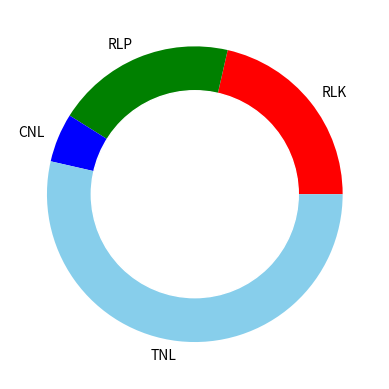

Reproduce this figure in Python.
import matplotlib.pyplot as plt
names = 'RLK', 'RLP', 'CNL', 'TNL',
size = [12, 11, 3, 30]
# Create a circle for the center of the plot
my_circle = plt.Circle((0, 0), 0.7, color='white')
plt.pie(size, labels=names, colors=['red','green','blue','skyblue'])
p=plt.gcf()
p.gca().add_artist(my_circle)
plt.show()
